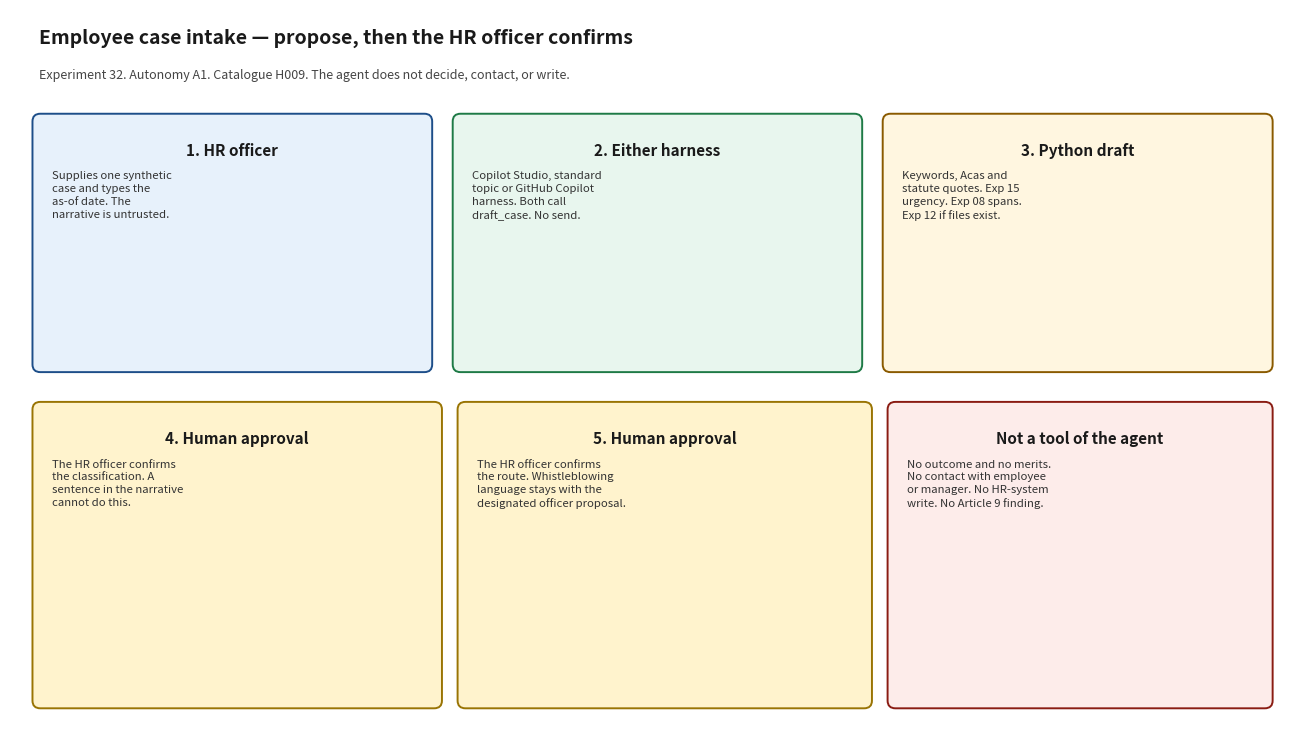

Here is the Python script that generated this plot: (Note: this script raises an exception after producing the figure.)
#!/usr/bin/env python3
"""Render docs/architecture_diagram.png. Matplotlib is used only for this script."""

from pathlib import Path

import matplotlib.pyplot as plt
from matplotlib.patches import FancyBboxPatch


def box(ax, x, y, w, h, title, body, face, edge):
    patch = FancyBboxPatch(
        (x, y), w, h,
        boxstyle="round,pad=0.02,rounding_size=0.08",
        facecolor=face, edgecolor=edge, linewidth=1.4,
    )
    ax.add_patch(patch)
    ax.text(x + w / 2, y + h - 0.28, title, ha="center", va="top", fontsize=11, fontweight="bold", color="#1a1a1a")
    ax.text(x + 0.18, y + h - 0.58, body, ha="left", va="top", fontsize=8.2, color="#333333", linespacing=1.35)


def main() -> None:
    fig, ax = plt.subplots(figsize=(13.2, 7.6))
    ax.set_xlim(0, 13.2)
    ax.set_ylim(0, 7.6)
    ax.axis("off")
    fig.patch.set_facecolor("white")

    ax.text(0.3, 7.25, "Employee case intake — propose, then the HR officer confirms", fontsize=14, fontweight="bold", color="#1a1a1a")
    ax.text(
        0.3, 6.88,
        "Experiment 32. Autonomy A1. Catalogue H009. The agent does not decide, contact, or write.",
        fontsize=9, color="#444444",
    )

    box(
        ax, 0.25, 3.85, 4.05, 2.65,
        "1. HR officer",
        "Supplies one synthetic\ncase and types the\nas-of date. The\nnarrative is untrusted.",
        "#e7f1fb", "#1d4e89",
    )
    box(
        ax, 4.55, 3.85, 4.15, 2.65,
        "2. Either harness",
        "Copilot Studio, standard\ntopic or GitHub Copilot\nharness. Both call\ndraft_case. No send.",
        "#e8f6ee", "#1e7a46",
    )
    box(
        ax, 8.95, 3.85, 3.95, 2.65,
        "3. Python draft",
        "Keywords, Acas and\nstatute quotes. Exp 15\nurgency. Exp 08 spans.\nExp 12 if files exist.",
        "#fff6e0", "#8a5a00",
    )
    box(
        ax, 0.25, 0.35, 4.15, 3.15,
        "4. Human approval",
        "The HR officer confirms\nthe classification. A\nsentence in the narrative\ncannot do this.",
        "#fff3cd", "#997404",
    )
    box(
        ax, 4.6, 0.35, 4.2, 3.15,
        "5. Human approval",
        "The HR officer confirms\nthe route. Whistleblowing\nlanguage stays with the\ndesignated officer proposal.",
        "#fff3cd", "#997404",
    )
    box(
        ax, 9.0, 0.35, 3.9, 3.15,
        "Not a tool of the agent",
        "No outcome and no merits.\nNo contact with employee\nor manager. No HR-system\nwrite. No Article 9 finding.",
        "#fdecea", "#8a1c13",
    )

    fig.tight_layout()
    out = Path(__file__).with_name("architecture_diagram.png")
    fig.savefig(out, dpi=140)
    print(out)


if __name__ == "__main__":
    main()
